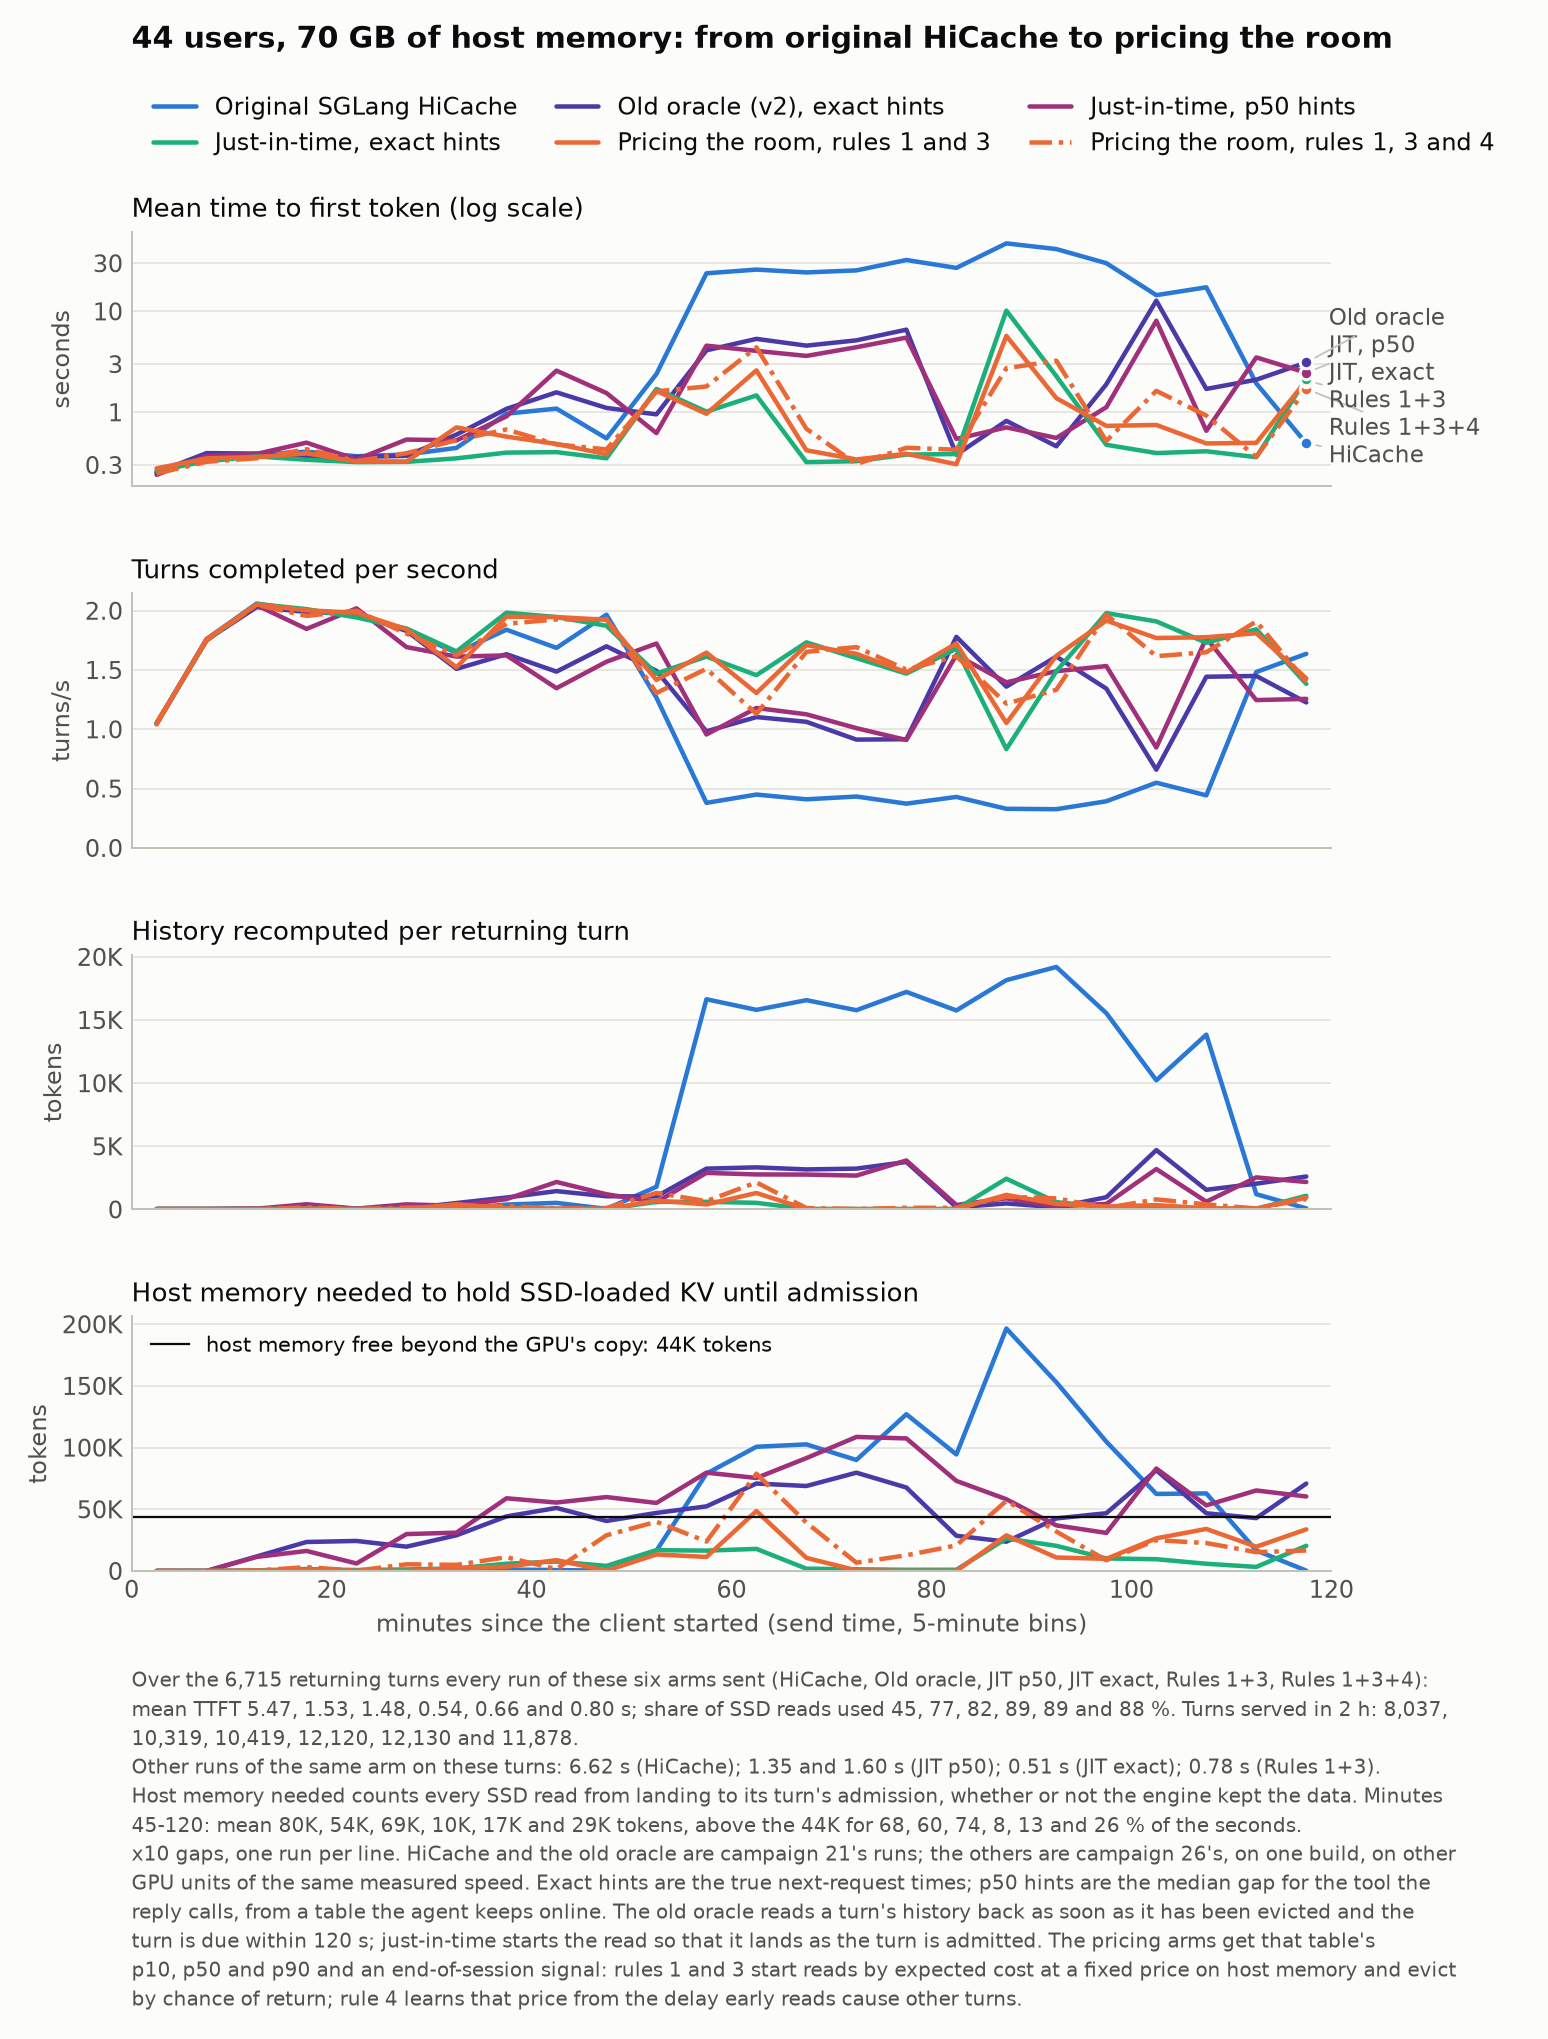

The file beside this chart, header and first rows:
arm, label, run, minute, ttft, tps, recomputed, unused, held, reading, ssd
baseline, Original SGLang HiCache, 20261101_082229_three_tier_wc_custom_L1n…, 0, 0.2532, 1.047, 31.57, 0.0, 0.0, 0.0, 0.0
baseline, Original SGLang HiCache, 20261101_082229_three_tier_wc_custom_L1n…, 5, 0.3867, 1.76, 32.38, 0.0, 0.0, 0.002, 0.0078
baseline, Original SGLang HiCache, 20261101_082229_three_tier_wc_custom_L1n…, 10, 0.3824, 2.06, 30.65, 0.0, 38.19, 0.0423, 0.1512
baseline, Original SGLang HiCache, 20261101_082229_three_tier_wc_custom_L1n…, 15, 0.406, 2.0, 56.79, 0.0, 295.7, 0.0739, 0.2048
baseline, Original SGLang HiCache, 20261101_082229_three_tier_wc_custom_L1n…, 20, 0.3665, 1.977, 33.14, 0.446, 151.3, 0.0453, 0.1719
baseline, Original SGLang HiCache, 20261101_082229_three_tier_wc_custom_L1n…, 25, 0.3809, 1.833, 31.6, 0.4697, 0.0, 0.0569, 0.1684
baseline, Original SGLang HiCache, 20261101_082229_three_tier_wc_custom_L1n…, 30, 0.4431, 1.647, 56.14, 0.0, 109, 0.0985, 0.2961
baseline, Original SGLang HiCache, 20261101_082229_three_tier_wc_custom_L1n…, 35, 0.9675, 1.84, 387.6, 0.0, 1214, 0.2176, 0.6141
baseline, Original SGLang HiCache, 20261101_082229_three_tier_wc_custom_L1n…, 40, 1.087, 1.687, 521.4, 5.063, 714.5, 0.2556, 0.6865
baseline, Original SGLang HiCache, 20261101_082229_three_tier_wc_custom_L1n…, 45, 0.5507, 1.967, 47.6, 0.0, 296.5, 0.2254, 0.7499
baseline, Original SGLang HiCache, 20261101_082229_three_tier_wc_custom_L1n…, 50, 2.396, 1.267, 1797, 1059, 16515, 0.2827, 0.6991
baseline, Original SGLang HiCache, 20261101_082229_three_tier_wc_custom_L1n…, 55, 23.83, 0.38, 16645, 15652, 78914, 0.9907, 0.7163
baseline, Original SGLang HiCache, 20261101_082229_three_tier_wc_custom_L1n…, 60, 25.96, 0.45, 15805, 14840, 100670, 0.9776, 0.7611
baseline, Original SGLang HiCache, 20261101_082229_three_tier_wc_custom_L1n…, 65, 24.32, 0.41, 16572, 16626, 102605, 0.9655, 0.7517
baseline, Original SGLang HiCache, 20261101_082229_three_tier_wc_custom_L1n…, 70, 25.48, 0.4333, 15777, 14045, 89975, 0.928, 0.6887
baseline, Original SGLang HiCache, 20261101_082229_three_tier_wc_custom_L1n…, 75, 32.3, 0.3733, 17227, 16366, 127040, 0.9821, 0.6963
baseline, Original SGLang HiCache, 20261101_082229_three_tier_wc_custom_L1n…, 80, 26.97, 0.43, 15758, 14747, 94458, 1.0, 0.7068
baseline, Original SGLang HiCache, 20261101_082229_three_tier_wc_custom_L1n…, 85, 47.21, 0.33, 18158, 18734, 196502, 0.9802, 0.7321
baseline, Original SGLang HiCache, 20261101_082229_three_tier_wc_custom_L1n…, 90, 41.45, 0.3267, 19201, 18377, 152936, 0.9556, 0.6185
baseline, Original SGLang HiCache, 20261101_082229_three_tier_wc_custom_L1n…, 95, 30.04, 0.3933, 15542, 14034, 104809, 0.9646, 0.6425
baseline, Original SGLang HiCache, 20261101_082229_three_tier_wc_custom_L1n…, 100, 14.48, 0.55, 10229, 9273, 62468, 0.8199, 0.8575
baseline, Original SGLang HiCache, 20261101_082229_three_tier_wc_custom_L1n…, 105, 17.32, 0.4433, 13841, 10978, 62858, 0.9297, 0.6757
baseline, Original SGLang HiCache, 20261101_082229_three_tier_wc_custom_L1n…, 110, 1.93, 1.483, 1209, 768.9, 16652, 0.274, 0.6232
baseline, Original SGLang HiCache, 20261101_082229_three_tier_wc_custom_L1n…, 115, 0.4912, 1.637, 85.27, 0.0, 289.1, 0.0787, 0.2154
oracle_v2, Old oracle (v2), exact hints, 20261101_102434_three_tier_wc_oracle_v2_…, 0, 0.2523, 1.05, 34.75, 0.0, 0.0, 0.0, 0.0
oracle_v2, Old oracle (v2), exact hints, 20261101_102434_three_tier_wc_oracle_v2_…, 5, 0.3934, 1.753, 32.8, 0.0, 0.0, 0.0, 0.0
oracle_v2, Old oracle (v2), exact hints, 20261101_102434_three_tier_wc_oracle_v2_…, 10, 0.3892, 2.03, 79.58, 22.21, 11750, 0.0205, 0.0267
oracle_v2, Old oracle (v2), exact hints, 20261101_102434_three_tier_wc_oracle_v2_…, 15, 0.3574, 1.99, 72.14, 64.66, 23510, 0.0377, 0.0696
oracle_v2, Old oracle (v2), exact hints, 20261101_102434_three_tier_wc_oracle_v2_…, 20, 0.3603, 1.973, 53.59, 39.62, 24353, 0.0226, 0.0622
oracle_v2, Old oracle (v2), exact hints, 20261101_102434_three_tier_wc_oracle_v2_…, 25, 0.3694, 1.83, 73.45, 92.36, 19724, 0.0379, 0.0632
oracle_v2, Old oracle (v2), exact hints, 20261101_102434_three_tier_wc_oracle_v2_…, 30, 0.6007, 1.51, 508.6, 142.8, 28940, 0.119, 0.1548
oracle_v2, Old oracle (v2), exact hints, 20261101_102434_three_tier_wc_oracle_v2_…, 35, 1.081, 1.633, 946.3, 381.9, 44242, 0.1411, 0.2239
oracle_v2, Old oracle (v2), exact hints, 20261101_102434_three_tier_wc_oracle_v2_…, 40, 1.575, 1.487, 1452, 1203, 51088, 0.3759, 0.6871
oracle_v2, Old oracle (v2), exact hints, 20261101_102434_three_tier_wc_oracle_v2_…, 45, 1.104, 1.7, 1046, 465, 40569, 0.2582, 0.4378
oracle_v2, Old oracle (v2), exact hints, 20261101_102434_three_tier_wc_oracle_v2_…, 50, 0.9528, 1.493, 1030, 294.5, 47051, 0.2174, 0.2805
oracle_v2, Old oracle (v2), exact hints, 20261101_102434_three_tier_wc_oracle_v2_…, 55, 4.108, 0.9833, 3233, 1848, 52377, 0.65, 0.7563
oracle_v2, Old oracle (v2), exact hints, 20261101_102434_three_tier_wc_oracle_v2_…, 60, 5.337, 1.103, 3334, 1803, 70884, 0.5474, 0.7599
oracle_v2, Old oracle (v2), exact hints, 20261101_102434_three_tier_wc_oracle_v2_…, 65, 4.573, 1.063, 3171, 2086, 68880, 0.6032, 0.8533
oracle_v2, Old oracle (v2), exact hints, 20261101_102434_three_tier_wc_oracle_v2_…, 70, 5.162, 0.9133, 3232, 2562, 79678, 0.6641, 0.7619
oracle_v2, Old oracle (v2), exact hints, 20261101_102434_three_tier_wc_oracle_v2_…, 75, 6.582, 0.9167, 3763, 1973, 67646, 0.6866, 0.8362
oracle_v2, Old oracle (v2), exact hints, 20261101_102434_three_tier_wc_oracle_v2_…, 80, 0.3794, 1.78, 175, 89.27, 28554, 0.0354, 0.0839
oracle_v2, Old oracle (v2), exact hints, 20261101_102434_three_tier_wc_oracle_v2_…, 85, 0.8207, 1.36, 477.2, 121.5, 23761, 0.0787, 0.107
oracle_v2, Old oracle (v2), exact hints, 20261101_102434_three_tier_wc_oracle_v2_…, 90, 0.46, 1.613, 172.5, 115.1, 42609, 0.0385, 0.0511
oracle_v2, Old oracle (v2), exact hints, 20261101_102434_three_tier_wc_oracle_v2_…, 95, 1.893, 1.343, 969.4, 275.4, 46836, 0.1268, 0.2011
oracle_v2, Old oracle (v2), exact hints, 20261101_102434_three_tier_wc_oracle_v2_…, 100, 12.76, 0.66, 4701, 1711, 81640, 0.7088, 0.5665
oracle_v2, Old oracle (v2), exact hints, 20261101_102434_three_tier_wc_oracle_v2_…, 105, 1.702, 1.443, 1557, 608.6, 46795, 0.264, 0.4432
oracle_v2, Old oracle (v2), exact hints, 20261101_102434_three_tier_wc_oracle_v2_…, 110, 2.102, 1.45, 2043, 1198, 42861, 0.4415, 0.6236
oracle_v2, Old oracle (v2), exact hints, 20261101_102434_three_tier_wc_oracle_v2_…, 115, 3.113, 1.227, 2610, 1345, 70839, 0.5577, 0.8536
jit_p50_d, Just-in-time, p50 hints, 20261111_204059_three_tier_wc_oracle_v2_…, 0, 0.2396, 1.043, 33.14, 0.0, 0.0, 0.0, 0.0
jit_p50_d, Just-in-time, p50 hints, 20261111_204059_three_tier_wc_oracle_v2_…, 5, 0.3686, 1.76, 32.77, 0.0, 0.0, 0.002, 0.0078
jit_p50_d, Just-in-time, p50 hints, 20261111_204059_three_tier_wc_oracle_v2_…, 10, 0.3867, 2.047, 59.41, 32.7, 11395, 0.0423, 0.0779
jit_p50_d, Just-in-time, p50 hints, 20261111_204059_three_tier_wc_oracle_v2_…, 15, 0.4994, 1.847, 412.6, 58.41, 16257, 0.0967, 0.1611
jit_p50_d, Just-in-time, p50 hints, 20261111_204059_three_tier_wc_oracle_v2_…, 20, 0.3397, 2.02, 70.14, 44.79, 6106, 0.0515, 0.1175
jit_p50_d, Just-in-time, p50 hints, 20261111_204059_three_tier_wc_oracle_v2_…, 25, 0.536, 1.693, 403.4, 107.5, 29924, 0.0941, 0.1815
jit_p50_d, Just-in-time, p50 hints, 20261111_204059_three_tier_wc_oracle_v2_…, 30, 0.5263, 1.613, 291, 348.1, 31064, 0.1639, 0.3672
jit_p50_d, Just-in-time, p50 hints, 20261111_204059_three_tier_wc_oracle_v2_…, 35, 0.9101, 1.623, 819.1, 639.7, 58922, 0.1794, 0.4156
jit_p50_d, Just-in-time, p50 hints, 20261111_204059_three_tier_wc_oracle_v2_…, 40, 2.584, 1.347, 2176, 1455, 55470, 0.4949, 0.9655
jit_p50_d, Just-in-time, p50 hints, 20261111_204059_three_tier_wc_oracle_v2_…, 45, 1.55, 1.57, 1204, 1022, 59926, 0.3187, 0.6879
jit_p50_d, Just-in-time, p50 hints, 20261111_204059_three_tier_wc_oracle_v2_…, 50, 0.6214, 1.723, 584.1, 606.7, 55146, 0.2209, 0.502
jit_p50_d, Just-in-time, p50 hints, 20261111_204059_three_tier_wc_oracle_v2_…, 55, 4.571, 0.9567, 2896, 2419, 79713, 0.6464, 1.012
... 84 more rows
